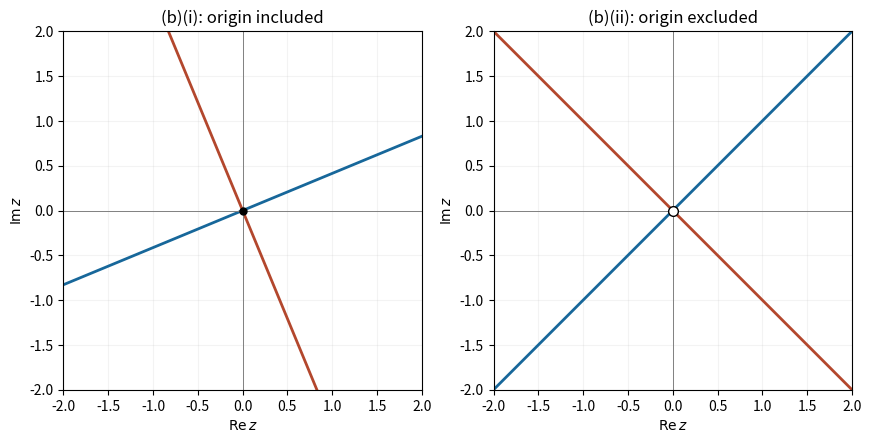

Recreate this plot in Python. (Note: this script raises an exception after producing the figure.)
"""Generate the PNG in cwd. Python 3.14.4, NumPy 2.3.5, Matplotlib 3.10.7;
dependencies are declared in the repository pyproject.toml.
"""
from pathlib import Path
import os
os.environ.setdefault('MPLCONFIGDIR', '/tmp/nst-2023-ia-paper-1-matplotlib')
import matplotlib
matplotlib.use('Agg')
import matplotlib.pyplot as plt
import numpy as np

fig, axes = plt.subplots(1, 2, figsize=(8.6, 4.3), layout='constrained', facecolor='white')
t=np.linspace(-4,4,500)
for ax, angles in zip(axes, [(np.pi/8,-3*np.pi/8), (np.pi/4,-np.pi/4)]):
    for angle, color in zip(angles, ['#17679a','#b3472d']):
        ax.plot(t*np.cos(angle),t*np.sin(angle),color=color,linewidth=2)
    ax.axhline(0,color='gray',linewidth=0.7)
    ax.axvline(0,color='gray',linewidth=0.7)
    ax.set(xlim=(-2,2),ylim=(-2,2),xlabel=r'$\operatorname{Re}z$',ylabel=r'$\operatorname{Im}z$')
    ax.set_aspect('equal')
    ax.grid(alpha=0.15)
axes[0].plot(0,0,'o',color='black',markersize=5,zorder=5)
axes[1].plot(0,0,'o',markeredgecolor='black',markerfacecolor='white',markersize=7,zorder=5)
axes[0].set_title('(b)(i): origin included')
axes[1].set_title('(b)(ii): origin excluded')
fig.savefig(Path.cwd()/Path(__file__).with_suffix('.png').name,dpi=130,facecolor='white')
plt.close(fig)
